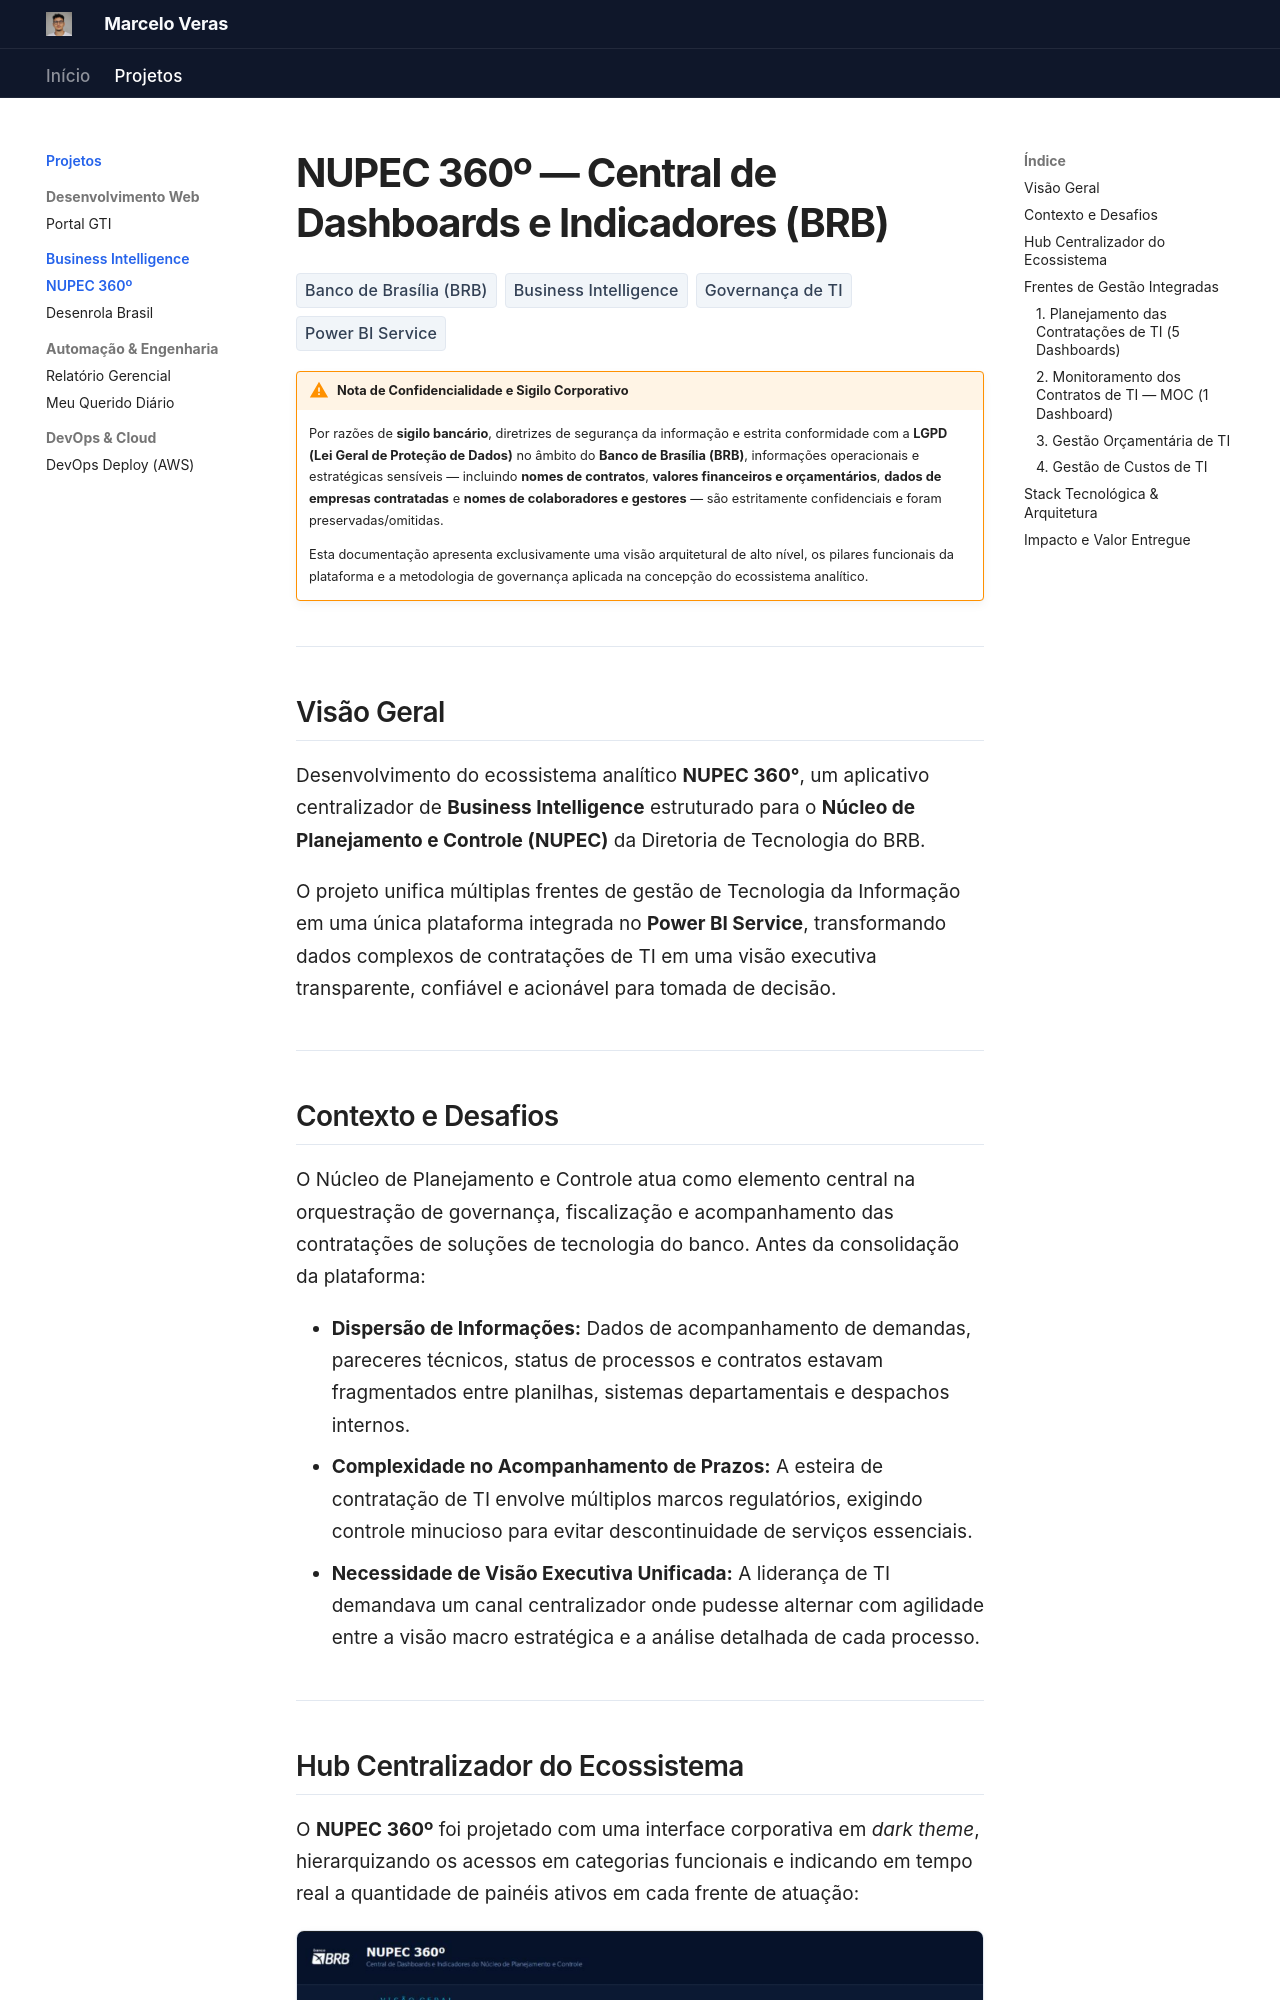

repository: marceloverass/portfolio · page: projetos/nupec-360/index.html · generator: mkdocs

# NUPEC 360º — Central de Dashboards e Indicadores (BRB)

<div class="hero-badges" style="margin-bottom: 20px;">
  <span class="tech-tag">Banco de Brasília (BRB)</span>
  <span class="tech-tag">Business Intelligence</span>
  <span class="tech-tag">Governança de TI</span>
  <span class="tech-tag">Power BI Service</span>
</div>

!!! warning "Nota de Confidencialidade e Sigilo Corporativo"
    Por razões de **sigilo bancário**, diretrizes de segurança da informação e estrita conformidade com a **LGPD (Lei Geral de Proteção de Dados)** no âmbito do **Banco de Brasília (BRB)**, informações operacionais e estratégicas sensíveis — incluindo **nomes de contratos**, **valores financeiros e orçamentários**, **dados de empresas contratadas** e **nomes de colaboradores e gestores** — são estritamente confidenciais e foram preservadas/omitidas.
    
    Esta documentação apresenta exclusivamente uma visão arquitetural de alto nível, os pilares funcionais da plataforma e a metodologia de governança aplicada na concepção do ecossistema analítico.

---

## Visão Geral

Desenvolvimento do ecossistema analítico **NUPEC 360°**, um aplicativo centralizador de **Business Intelligence** estruturado para o **Núcleo de Planejamento e Controle (NUPEC)** da Diretoria de Tecnologia do BRB. 

O projeto unifica múltiplas frentes de gestão de Tecnologia da Informação em uma única plataforma integrada no **Power BI Service**, transformando dados complexos de contratações de TI em uma visão executiva transparente, confiável e acionável para tomada de decisão.

---
